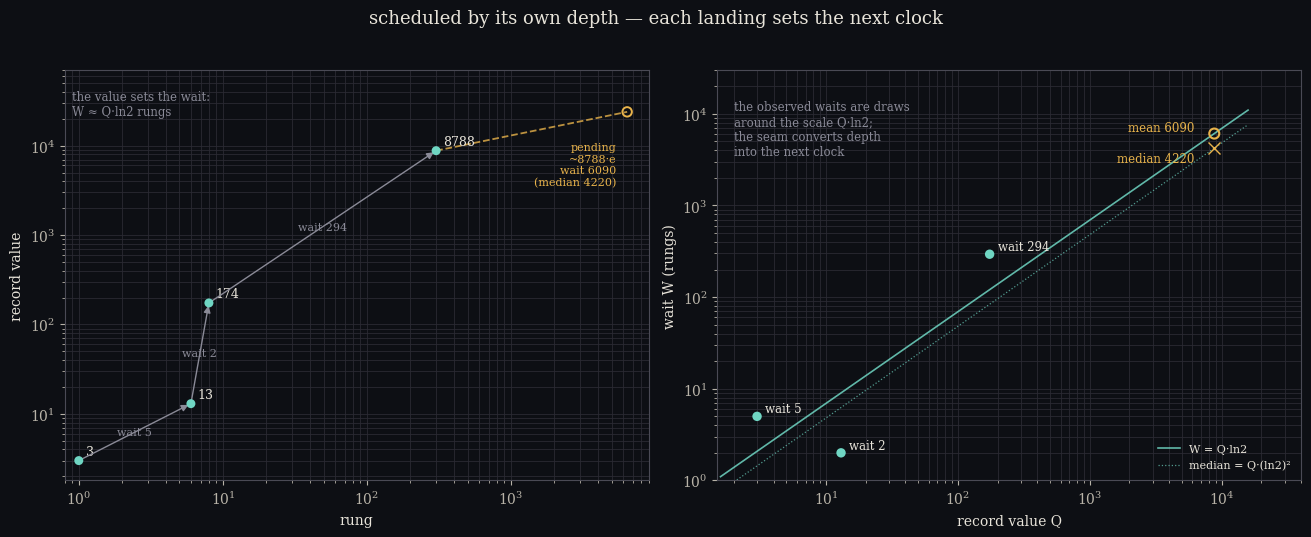

Python code for this plot: (Note: this script raises an exception after producing the figure.)
#!/usr/bin/env python3
"""Scheduled by its own depth — the record landings set their own next clock.

Top: the records 3, 13, 174, 8788 at rungs 1, 6, 8, 302; each value sets the
wait to the next landing (wait ~ Q*ln2 rungs), so the rung axis is the where,
scheduled by its own depth. From 8788 a dashed horizon to the pending landing
at rung ~6392, value ~8788*e, the open question as a wait.
Bottom: the wait law W vs Q on log-log — the observed waits (5, 2, 294) around
W = Q*ln2, and the predicted next wait (6090 mean, 4220 median), the seam
converting present depth into the next clock.
"""
import numpy as np
import matplotlib
matplotlib.use("Agg")
import matplotlib.pyplot as plt
from matplotlib.patches import FancyArrowPatch

dark = "#0d0f14"
plt.rcParams.update({
    "figure.facecolor": dark, "axes.facecolor": dark,
    "text.color": "#e8e4da", "axes.edgecolor": "#4a4a55",
    "axes.labelcolor": "#e8e4da", "xtick.color": "#b8b3a8",
    "ytick.color": "#b8b3a8", "font.family": "serif", "font.size": 10,
})
teal = "#6fd6c3"; amber = "#e8b34b"; rose = "#e07a8a"; grey = "#8a8a97"
ln2 = np.log(2.0)

records = np.array([3, 13, 174, 8788.0])
rungs = np.array([1, 6, 8, 302.0])
waits = np.array([5.0, 2.0, 294.0])          # between consecutive records
next_wait_mean = 8788.0 * ln2                # 6091
next_wait_med = 8788.0 * (ln2 ** 2)          # 4222
next_value = 8788.0 * np.e                  # 23884
next_rung = 302.0 + next_wait_mean           # 6393

fig, (ax1, ax2) = plt.subplots(1, 2, figsize=(13.2, 5.4), dpi=160)
fig.suptitle("scheduled by its own depth — each landing sets the next clock",
             fontsize=13, color="#e8e4da", y=0.985)

# ---- left: the where as rungs, self-scheduled ------------------------------
ax1.set_facecolor(dark)
ax1.set_xscale("log"); ax1.set_yscale("log")
ax1.set_xlim(0.8, 9000); ax1.set_ylim(1.8, 70000)
ax1.set_xlabel("rung"); ax1.set_ylabel("record value")
ax1.grid(True, which="both", color="#2a2a33", lw=0.6)

ax1.scatter(rungs, records, s=42, color=teal, zorder=5, edgecolor="none")
for (r, v, lab) in zip(rungs, records, ["3", "13", "174", "8788"]):
    ax1.annotate(lab, (r, v), textcoords="offset points", xytext=(5, 4),
                 color="#e8e4da", fontsize=9)

# waits between consecutive records
for i in range(3):
    r0, r1 = rungs[i], rungs[i + 1]
    ax1.annotate("", (r1, records[i + 1]), (r0, records[i]),
                 arrowprops=dict(arrowstyle="-|>", color=grey, lw=1.0,
                                 shrinkA=2, shrinkB=2))
    mx = np.sqrt(r0 * r1); my = np.sqrt(records[i] * records[i + 1])
    ax1.text(mx, my, f"wait {int(waits[i])}", color=grey, fontsize=8,
             ha="center", va="center")

# the pending landing: dashed horizon from 8788, ghost at (next_rung, next_value)
ax1.plot([rungs[-1], next_rung], [records[-1], next_value],
         color=amber, lw=1.3, ls="--", alpha=0.8)
ax1.scatter([next_rung], [next_value], s=46, facecolor="none",
            edgecolor=amber, lw=1.4, zorder=5)
ax1.annotate("pending\n~8788·e\nwait 6090\n(median 4220)",
             (next_rung, next_value), textcoords="offset points",
             xytext=(-8, -22), ha="right", va="top", color=amber, fontsize=8)
ax1.text(0.9, 42000, "the value sets the wait:\nW ≈ Q·ln2 rungs", color=grey,
         fontsize=8.5, ha="left", va="top")

# ---- right: the wait law, depth read as clock ------------------------------
ax2.set_facecolor(dark)
ax2.set_xscale("log"); ax2.set_yscale("log")
ax2.set_xlim(1.5, 40000); ax2.set_ylim(1.0, 30000)
ax2.set_xlabel("record value Q"); ax2.set_ylabel("wait W (rungs)")
ax2.grid(True, which="both", color="#2a2a33", lw=0.6)

qs = np.logspace(0.2, 4.2, 100)
ax2.plot(qs, qs * ln2, color=teal, lw=1.2, alpha=0.85, label="W = Q·ln2")
ax2.plot(qs, qs * (ln2 ** 2), color=teal, lw=0.9, ls=":", alpha=0.7,
         label="median = Q·(ln2)²")

ax2.scatter(records[:-1], waits, s=46, color=teal, zorder=5, edgecolor="none")
for (v, w, lab) in zip(records[:-1], waits, ["wait 5", "wait 2", "wait 294"]):
    ax2.annotate(lab, (v, w), textcoords="offset points", xytext=(6, 3),
                 color="#e8e4da", fontsize=8.5)
# predicted next: mean and median
ax2.scatter([8788.0], [next_wait_mean], s=52, facecolor="none",
            edgecolor=amber, lw=1.5, zorder=5)
ax2.plot([8788.0], [next_wait_med], marker="x", color=amber, markersize=8,
         lw=0, zorder=5)
ax2.annotate("mean 6090", (8788, next_wait_mean), textcoords="offset points",
             xytext=(-14, 2), ha="right", color=amber, fontsize=8.5)
ax2.annotate("median 4220", (8788, next_wait_med), textcoords="offset points",
             xytext=(-14, -10), ha="right", color=amber, fontsize=8.5)
ax2.legend(loc="lower right", fontsize=8, frameon=False, labelcolor="#e8e4da")
ax2.text(2.0, 14000, "the observed waits are draws\naround the scale Q·ln2;\n"
                      "the seam converts depth\ninto the next clock",
         color=grey, fontsize=8.5, ha="left", va="top")

fig.tight_layout(rect=(0, 0, 1, 0.96))
out = "/home/sprite/slop-salon-gert/assets/scheduled-cover.png"
fig.savefig(out, dpi=160, facecolor=dark)
print("wrote", out)
